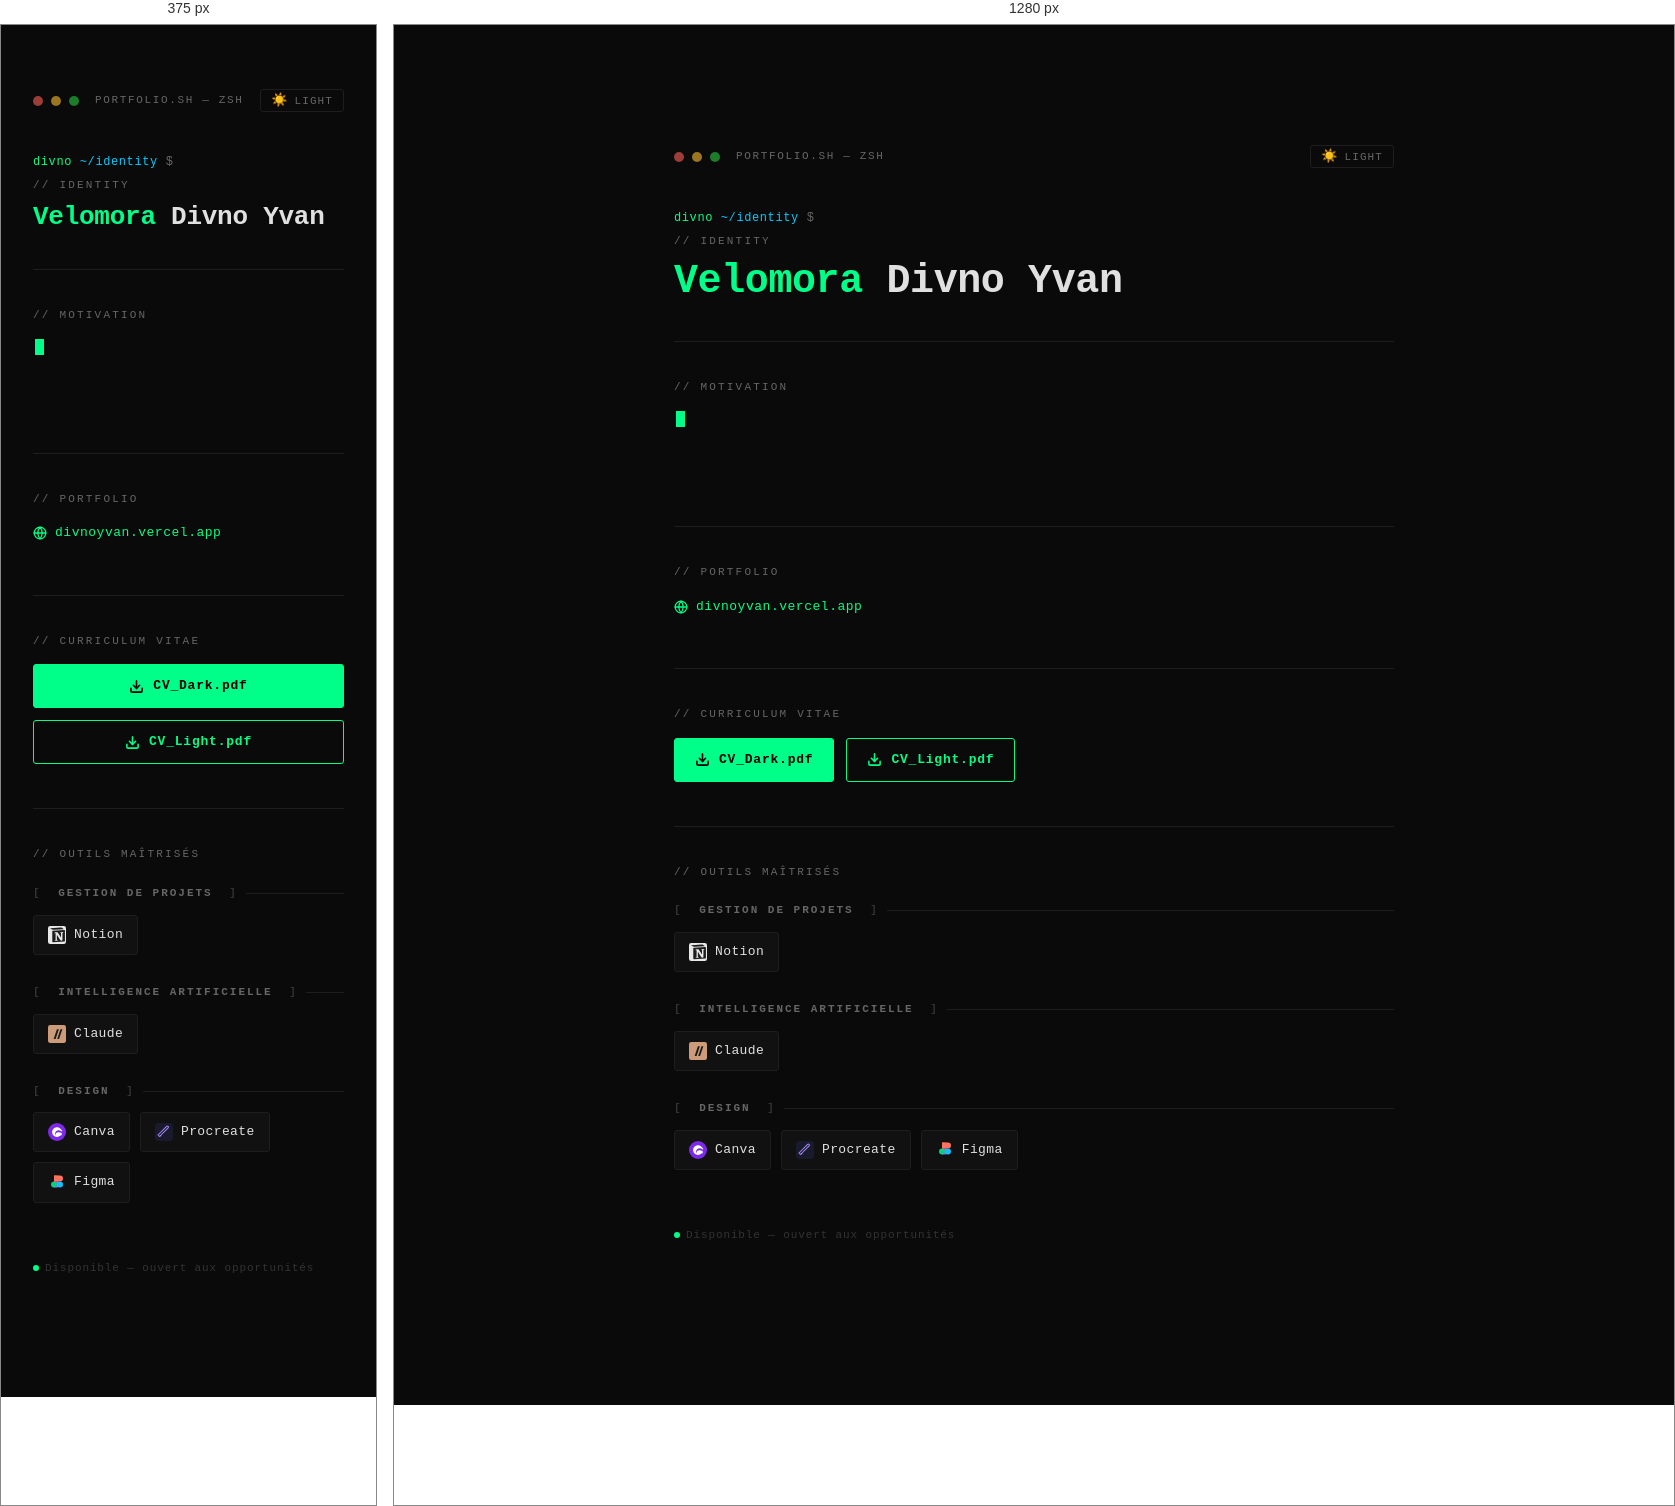
Rendered at 375 px and 1280 px, left to right.

<!-- file: portfolio.html -->
<!DOCTYPE html>
<html lang="fr" data-theme="dark">
<head>
  <meta charset="UTF-8" />
  <meta name="viewport" content="width=device-width, initial-scale=1.0" />
  <title>Velomora Divno Yvan</title>
  <link href="https://fonts.googleapis.com/css2?family=JetBrains+Mono:wght@300;400;500;600;700&display=swap" rel="stylesheet" />
  <style>
    *, *::before, *::after { box-sizing: border-box; margin: 0; padding: 0; }

    /* ── DARK THEME ── */
    [data-theme="dark"] {
      --bg:        #0A0A0A;
      --surface:   #111111;
      --border:    #1E1E1E;
      --text:      #E0E0E0;
      --muted:     #666666;
      --accent:    #00FF88;
      --accent2:   #00CCFF;
      --dim:       #333333;
      --btn-fill:  #000;
      --chip-hover-bg: rgba(0,255,136,0.04);
      --shadow-accent: rgba(0,255,136,0.35);
      --shadow-accent2: rgba(0,255,136,0.15);
    }

    /* ── LIGHT THEME ── */
    [data-theme="light"] {
      --bg:        #F5F0E8;
      --surface:   #EDE8DE;
      --border:    #D8D0C0;
      --text:      #1A1A1A;
      --muted:     #8A8070;
      --accent:    #B8986A;
      --accent2:   #A07850;
      --dim:       #C8BEA8;
      --btn-fill:  #fff;
      --chip-hover-bg: rgba(184,152,106,0.07);
      --shadow-accent: rgba(184,152,106,0.35);
      --shadow-accent2: rgba(184,152,106,0.18);
    }

    html, body {
      background: var(--bg);
      color: var(--text);
      font-family: 'JetBrains Mono', 'Courier New', monospace;
      min-height: 100vh;
      padding: 60px 20px 80px;
      line-height: 1.7;
      transition: background 0.3s, color 0.3s;
    }

    .terminal {
      width: 100%;
      max-width: 720px;
      margin: 0 auto;
    }

    /* ── Top bar ── */
    .topbar {
      display: flex;
      align-items: center;
      gap: 8px;
      margin-bottom: 40px;
      font-size: 11px;
      letter-spacing: 0.08em;
      color: var(--muted);
    }
    .dot { width: 10px; height: 10px; border-radius: 50%; opacity: 0.6; }
    .dot-r { background: #FF5F57; }
    .dot-y { background: #FEBC2E; }
    .dot-g { background: #28C840; }
    .topbar-label { margin-left: 8px; text-transform: uppercase; letter-spacing: 0.15em; flex: 1; }

    /* ── Theme toggle ── */
    .theme-toggle {
      background: none;
      border: 1px solid var(--border);
      border-radius: 3px;
      cursor: pointer;
      padding: 4px 10px;
      font-family: inherit;
      font-size: 11px;
      letter-spacing: 0.1em;
      color: var(--muted);
      display: flex;
      align-items: center;
      gap: 6px;
      transition: border-color 0.2s, color 0.2s;
    }
    .theme-toggle:hover { border-color: var(--accent); color: var(--accent); }
    .theme-toggle .icon { font-size: 13px; line-height: 1; }

    /* ── Prompt ── */
    .prompt {
      color: var(--muted);
      font-size: 12px;
      letter-spacing: 0.05em;
      margin-bottom: 4px;
      user-select: none;
    }
    .prompt span.sig  { color: var(--accent); }
    .prompt span.path { color: var(--accent2); }

    /* ── Name ── */
    .name-block { margin-bottom: 36px; }
    .name-label {
      font-size: 11px;
      color: var(--muted);
      letter-spacing: 0.2em;
      text-transform: uppercase;
      margin-bottom: 8px;
    }
    .name-main {
      font-size: clamp(26px, 5vw, 40px);
      font-weight: 700;
      color: var(--text);
      letter-spacing: -0.01em;
      line-height: 1.15;
    }
    .name-main .first { color: var(--accent); }

    /* ── Typewriter ── */
    /* The block has a fixed height so separators and everything below
       never shift while text is being typed / deleted. */
    .typewriter-block {
      margin-bottom: 44px;
      /* label (11px + 10px margin) + 3 text lines (14 × 1.75 × 3 = 73.5px) */
      min-height: 104px;
    }
    .typewriter-label {
      font-size: 11px;
      color: var(--muted);
      letter-spacing: 0.2em;
      text-transform: uppercase;
      margin-bottom: 10px;
    }
    .typewriter-wrap {
      font-size: 14px;
      font-weight: 400;
      color: var(--text);
      /* Fixed: 3 lines × (14px × 1.75) = 73.5 → 74px */
      height: 74px;
      overflow: hidden;
      line-height: 1.75;
      letter-spacing: 0.02em;
      overflow-wrap: break-word;
      word-break: break-word;
    }
    .cursor {
      display: inline-block;
      width: 9px;
      height: 16px;
      background: var(--accent);
      vertical-align: middle;
      margin-left: 2px;
      animation: blink 0.85s step-end infinite;
    }
    @keyframes blink { 0%,100%{opacity:1} 50%{opacity:0} }

    /* ── Separator ── */
    .sep {
      border: none;
      border-top: 1px solid var(--border);
      margin: 36px 0;
    }

    /* ── Portfolio link ── */
    .portfolio-block { margin-bottom: 44px; }
    .portfolio-label {
      font-size: 11px;
      color: var(--muted);
      letter-spacing: 0.2em;
      text-transform: uppercase;
      margin-bottom: 12px;
    }
    .portfolio-link {
      display: inline-flex;
      align-items: center;
      gap: 8px;
      font-size: 13px;
      font-weight: 500;
      color: var(--accent);
      text-decoration: none;
      letter-spacing: 0.04em;
      padding: 2px 0;
      border-bottom: 1px solid transparent;
      transition: border-color 0.2s;
    }
    .portfolio-link:hover { border-bottom-color: var(--accent); }
    .portfolio-link svg { flex-shrink: 0; }

    /* ── CV Buttons ── */
    .cv-block { margin-bottom: 44px; }
    .cv-label {
      font-size: 11px;
      color: var(--muted);
      letter-spacing: 0.2em;
      text-transform: uppercase;
      margin-bottom: 14px;
    }
    .cv-buttons {
      display: flex;
      gap: 12px;
      flex-wrap: wrap;
    }
    .btn {
      display: inline-flex;
      align-items: center;
      gap: 9px;
      font-family: inherit;
      font-size: 13px;
      font-weight: 600;
      letter-spacing: 0.06em;
      text-decoration: none;
      padding: 10px 20px;
      border-radius: 3px;
      cursor: pointer;
      transition: transform 0.15s, box-shadow 0.15s, background 0.15s;
      border: 1px solid transparent;
    }
    .btn:hover  { transform: translateY(-2px); }
    .btn:active { transform: translateY(0); }

    .btn-filled {
      background: var(--accent);
      color: var(--btn-fill);
      border-color: var(--accent);
    }
    .btn-filled:hover { box-shadow: 0 0 18px var(--shadow-accent); }

    .btn-outline {
      background: transparent;
      color: var(--accent);
      border-color: var(--accent);
    }
    .btn-outline:hover { background: var(--chip-hover-bg); box-shadow: 0 0 18px var(--shadow-accent2); }

    /* ── Tools ── */
    .tools-label {
      font-size: 11px;
      color: var(--muted);
      letter-spacing: 0.2em;
      text-transform: uppercase;
      margin-bottom: 20px;
    }
    .tool-category { margin-bottom: 28px; }
    .cat-title {
      font-size: 11px;
      font-weight: 600;
      letter-spacing: 0.18em;
      text-transform: uppercase;
      color: var(--muted);
      margin-bottom: 12px;
      display: flex;
      align-items: center;
      gap: 8px;
    }
    .cat-title::after {
      content: '';
      flex: 1;
      height: 1px;
      background: var(--border);
    }
    .cat-title span.bracket { color: var(--dim); }

    .tools-row { display: flex; flex-wrap: wrap; gap: 10px; }

    .tool-chip {
      display: inline-flex;
      align-items: center;
      gap: 8px;
      padding: 8px 14px;
      background: var(--surface);
      border: 1px solid var(--border);
      border-radius: 3px;
      font-size: 13px;
      font-weight: 500;
      color: var(--text);
      letter-spacing: 0.03em;
      transition: border-color 0.2s, background 0.2s, transform 0.15s;
      cursor: default;
    }
    .tool-chip:hover {
      border-color: var(--accent);
      background: var(--chip-hover-bg);
      transform: translateY(-1px);
    }
    .tool-chip .ico {
      width: 18px; height: 18px;
      flex-shrink: 0;
      display: flex; align-items: center; justify-content: center;
    }
    .tool-chip .ico svg { width: 18px; height: 18px; object-fit: contain; }

    /* ── Footer ── */
    .footer-note {
      margin-top: 56px;
      font-size: 11px;
      color: var(--dim);
      letter-spacing: 0.08em;
      display: flex;
      align-items: center;
      gap: 6px;
    }
    .footer-note .blip {
      width: 6px; height: 6px;
      background: var(--accent);
      border-radius: 50%;
      animation: pulse 2s ease-in-out infinite;
    }
    @keyframes pulse { 0%,100%{opacity:1;transform:scale(1)} 50%{opacity:0.4;transform:scale(0.8)} }

    @media (max-width: 480px) {
      html, body { padding: 32px 16px 60px; }
      .cv-buttons { flex-direction: column; }
      .btn { justify-content: center; }
      /* Let typewriter grow on small screens — no fixed height, no horizontal scroll */
      .typewriter-block { min-height: 0; }
      .typewriter-wrap  { height: auto; min-height: 74px; }
    }
    @media (prefers-reduced-motion: reduce) {
      .cursor, .footer-note .blip { animation: none; }
    }
  </style>
</head>
<body>
<main class="terminal">

  <!-- Top bar -->
  <div class="topbar">
    <div class="dot dot-r"></div>
    <div class="dot dot-y"></div>
    <div class="dot dot-g"></div>
    <span class="topbar-label">portfolio.sh — zsh</span>
    <button class="theme-toggle" id="themeBtn" aria-label="Basculer le thème">
      <span class="icon" id="themeIcon">☀️</span>
      <span id="themeLabel">LIGHT</span>
    </button>
  </div>

  <!-- Prompt -->
  <div class="prompt"><span class="sig">divno</span><span class="path"> ~/identity</span> $</div>

  <!-- Name -->
  <div class="name-block">
    <div class="name-label">// identity</div>
    <div class="name-main">
      <span class="first">Velomora</span> Divno Yvan
    </div>
  </div>

  <hr class="sep" />

  <!-- Typewriter motivation -->
  <div class="typewriter-block">
    <div class="typewriter-label">// motivation</div>
    <div class="typewriter-wrap" id="tw"><span class="cursor"></span></div>
  </div>

  <hr class="sep" />

  <!-- Portfolio link -->
  <div class="portfolio-block">
    <div class="portfolio-label">// portfolio</div>
    <a href="https://divnoyvan.vercel.app/" class="portfolio-link" target="_blank" rel="noopener">
      <svg width="14" height="14" viewBox="0 0 24 24" fill="none" stroke="currentColor" stroke-width="2.2" stroke-linecap="round" stroke-linejoin="round">
        <circle cx="12" cy="12" r="10"/><line x1="2" y1="12" x2="22" y2="12"/>
        <path d="M12 2a15.3 15.3 0 010 20M12 2a15.3 15.3 0 000 20"/>
      </svg>
      divnoyvan.vercel.app
    </a>
  </div>

  <hr class="sep" />

  <!-- CV Buttons -->
  <div class="cv-block">
    <div class="cv-label">// curriculum vitae</div>
    <div class="cv-buttons">
      <a href="#" class="btn btn-filled" download>
        <svg width="15" height="15" viewBox="0 0 24 24" fill="none" stroke="currentColor" stroke-width="2.5" stroke-linecap="round" stroke-linejoin="round">
          <path d="M21 15v4a2 2 0 01-2 2H5a2 2 0 01-2-2v-4"/>
          <polyline points="7 10 12 15 17 10"/>
          <line x1="12" y1="15" x2="12" y2="3"/>
        </svg>
        CV_Dark.pdf
      </a>
      <a href="#" class="btn btn-outline" download>
        <svg width="15" height="15" viewBox="0 0 24 24" fill="none" stroke="currentColor" stroke-width="2.5" stroke-linecap="round" stroke-linejoin="round">
          <path d="M21 15v4a2 2 0 01-2 2H5a2 2 0 01-2-2v-4"/>
          <polyline points="7 10 12 15 17 10"/>
          <line x1="12" y1="15" x2="12" y2="3"/>
        </svg>
        CV_Light.pdf
      </a>
    </div>
  </div>

  <hr class="sep" />

  <!-- Tools -->
  <div class="tools-block">
    <div class="tools-label">// outils maîtrisés</div>

    <!-- Gestion de projets -->
    <div class="tool-category">
      <div class="cat-title"><span class="bracket">[</span>&nbsp;Gestion de projets&nbsp;<span class="bracket">]</span></div>
      <div class="tools-row">
        <div class="tool-chip">
          <span class="ico">
            <svg viewBox="0 0 24 24" fill="none" xmlns="http://www.w3.org/2000/svg">
              <rect width="24" height="24" rx="3" fill="#E8E8E8"/>
              <path d="M4.99 4.49c.76.62 1.05.58 2.48.49l13.43-.8c.27 0 .04-.27-.04-.31L18.46 2.3c-.31-.22-.72-.49-1.52-.42L3.7 3.1c-.54.04-.67.31-.45.58l1.74.81zm.72 2.6v13.56c0 .72.36 1 1.17.96l14.79-.84c.81-.04.9-.49.9-1.04V6.23c0-.54-.22-.83-.71-.79l-15.43.88c-.54.04-.72.31-.72.77zm14.61 1.17c.09.4 0 .8-.4.85l-.67.13v9.78c-.58.31-1.12.49-1.57.49-.72 0-.9-.22-1.44-.89l-4.41-6.93v6.7l1.39.31s0 .8-1.12.8l-3.11.18c-.09-.18 0-.62.31-.71l.81-.22V9.68L8.69 9.5c-.09-.4.13-1 .72-1.03l3.33-.22 4.59 7.01V9.19l-1.17-.13c-.09-.49.27-.85.72-.89l3.44-.22v.53z" fill="#1C1C1C"/>
            </svg>
          </span>
          Notion
        </div>
      </div>
    </div>

    <!-- IA -->
    <div class="tool-category">
      <div class="cat-title"><span class="bracket">[</span>&nbsp;Intelligence Artificielle&nbsp;<span class="bracket">]</span></div>
      <div class="tools-row">
        <div class="tool-chip">
          <span class="ico">
            <svg viewBox="0 0 24 24" fill="none" xmlns="http://www.w3.org/2000/svg">
              <rect width="24" height="24" rx="3" fill="#CC9B7A"/>
              <path d="M14.53 5.5L10.15 18.5H7.5L11.88 5.5h2.65zm2.1 0h2.52L14.77 18.5h-2.52L16.63 5.5z" fill="#1C1C1C"/>
            </svg>
          </span>
          Claude
        </div>
      </div>
    </div>

    <!-- Design -->
    <div class="tool-category">
      <div class="cat-title"><span class="bracket">[</span>&nbsp;Design&nbsp;<span class="bracket">]</span></div>
      <div class="tools-row">
        <div class="tool-chip">
          <span class="ico">
            <svg viewBox="0 0 24 24" fill="none" xmlns="http://www.w3.org/2000/svg">
              <rect width="24" height="24" rx="12" fill="#7D2AE8"/>
              <path d="M12 5.5c-3.59 0-6.5 2.91-6.5 6.5s2.91 6.5 6.5 6.5c1.74 0 3.3-.65 4.49-1.73-.18-.35-.28-.74-.28-1.15 0-.63.23-1.2.61-1.64-.68-1.04-1.84-1.73-3.17-1.73-2.09 0-3.78 1.69-3.78 3.78 0 .52.1 1.01.29 1.46-.51-.78-.81-1.71-.81-2.72 0-2.75 2.22-4.97 4.97-4.97 1.33 0 2.54.52 3.44 1.37.42-.16.87-.24 1.34-.24.07 0 .14 0 .21.01C17.69 8.1 15.03 5.5 12 5.5z" fill="#fff"/>
              <circle cx="16.5" cy="14.5" r="2" fill="#fff"/>
            </svg>
          </span>
          Canva
        </div>
        <div class="tool-chip">
          <span class="ico">
            <svg viewBox="0 0 24 24" fill="none" xmlns="http://www.w3.org/2000/svg">
              <rect width="24" height="24" rx="5" fill="#1A1A2E"/>
              <path d="M6 18l3-3 8.5-8.5a1.41 1.41 0 10-2-2L7 13l-3 3 2 2z" stroke="#A78BFA" stroke-width="1.4" stroke-linecap="round" stroke-linejoin="round"/>
              <circle cx="7.5" cy="17" r="1" fill="#A78BFA"/>
            </svg>
          </span>
          Procreate
        </div>
        <div class="tool-chip">
          <span class="ico">
            <svg viewBox="0 0 24 24" fill="none" xmlns="http://www.w3.org/2000/svg">
              <path d="M8 2h4a4 4 0 010 8H8V2z" fill="#F24E1E"/>
              <path d="M8 10h4a4 4 0 010 8H8v-8z" fill="#A259FF"/>
              <path d="M8 18a4 4 0 100-8 4 4 0 000 8z" fill="#0ACF83"/>
              <path d="M16 2H8v8h8a4 4 0 000-8z" fill="#FF7262"/>
              <circle cx="16" cy="14" r="4" fill="#1ABCFE"/>
            </svg>
          </span>
          Figma
        </div>
      </div>
    </div>
  </div>

  <!-- Footer -->
  <div class="footer-note">
    <div class="blip"></div>
    <span>Disponible — ouvert aux opportunités</span>
  </div>

</main>

<script>
  /* ── Theme toggle ── */
  const html = document.documentElement;
  const btn  = document.getElementById('themeBtn');
  const icon = document.getElementById('themeIcon');
  const lbl  = document.getElementById('themeLabel');

  function applyTheme(theme) {
    html.setAttribute('data-theme', theme);
    if (theme === 'dark') {
      icon.textContent = '☀️';
      lbl.textContent  = 'LIGHT';
    } else {
      icon.textContent = '🌙';
      lbl.textContent  = 'DARK';
    }
    localStorage.setItem('theme', theme);
  }

  btn.addEventListener('click', () => {
    applyTheme(html.getAttribute('data-theme') === 'dark' ? 'light' : 'dark');
  });

  // Restore saved preference
  const saved = localStorage.getItem('theme');
  if (saved) applyTheme(saved);

  /* ── Typewriter ── */
  const phrases = [
    "Développeur d'applications & passionné de cloud, je transforme des idées complexes en solutions numériques claires et efficaces.",
    "Chef de projet rigoureux, je pilote chaque étape avec méthode — de la conception à la livraison.",
    "À la croisée de l'informatique et de la gestion de projet, je construis des outils qui font vraiment la différence.",
    "Cloud, développement, pilotage de projet : je mets mes compétences au service de vos ambitions.",
  ];

  let phraseIndex = 0, charIndex = 0, deleting = false, pauseCounter = 0;
  const PAUSE_TYPE = 60, PAUSE_DEL = 18;
  const el     = document.getElementById('tw');
  const cursor = el.querySelector('.cursor');

  function tick() {
    const phrase = phrases[phraseIndex];
    if (!deleting) {
      if (charIndex < phrase.length) {
        el.textContent = phrase.slice(0, ++charIndex);
        el.appendChild(cursor);
        setTimeout(tick, 38 + Math.random() * 28);
      } else {
        if (++pauseCounter < PAUSE_TYPE) { setTimeout(tick, 50); }
        else { pauseCounter = 0; deleting = true; setTimeout(tick, 80); }
      }
    } else {
      if (charIndex > 0) {
        el.textContent = phrase.slice(0, --charIndex);
        el.appendChild(cursor);
        setTimeout(tick, 18 + Math.random() * 12);
      } else {
        if (++pauseCounter < PAUSE_DEL) { setTimeout(tick, 40); }
        else {
          pauseCounter = 0; deleting = false;
          phraseIndex = (phraseIndex + 1) % phrases.length;
          setTimeout(tick, 300);
        }
      }
    }
  }
  setTimeout(tick, 600);
</script>
</body>
</html>